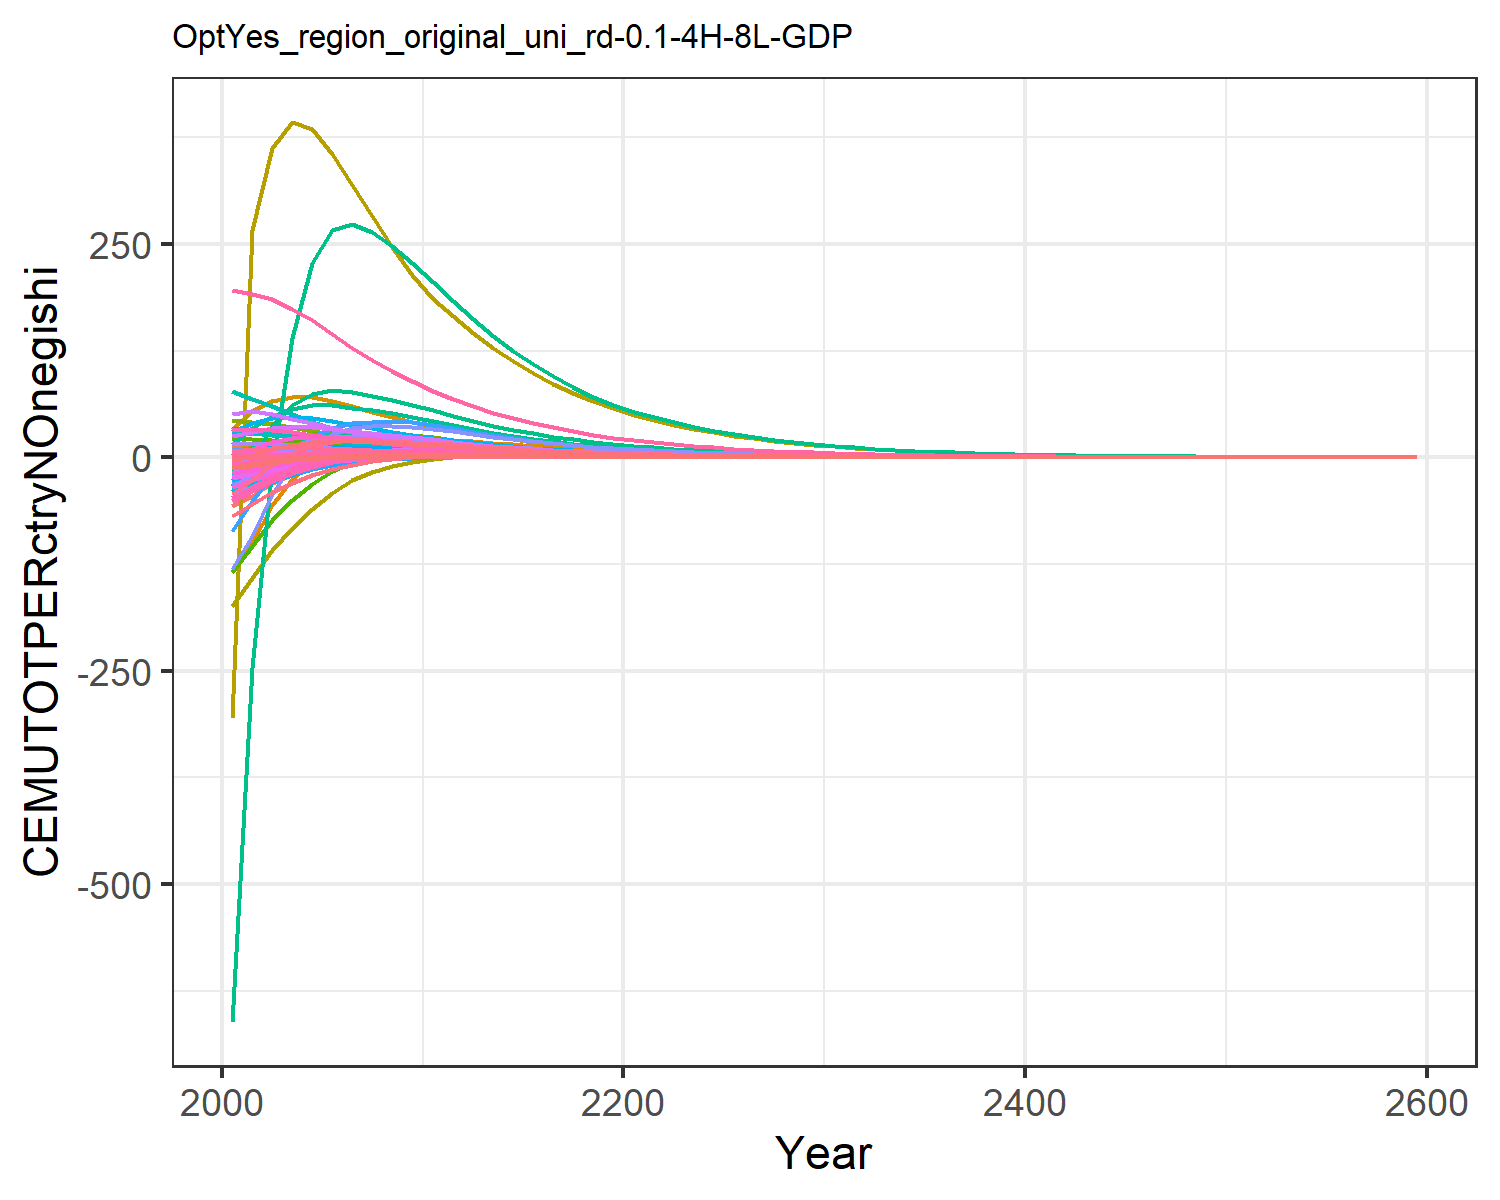

The table this chart was drawn from, first rows:
-56.64533101198248, -11.527927819824948, -0.10188530543972622, 8.219806058788691, 11.310981787620154, -0.4791963722140276, 14.60531749014489, 4.737612399027298, 0.7790737848408569, -25.98120931944796, 5.957578035955568, -12.349668451678651, -24.664045136402542, -134.73008837400977, 0.986489664210945, 1.0106275540501448, 0.14148861466545692, -0.03327274684770918, 1.0186405502023355, -0.0363033505651389, -1.7489136612293386, 33.28723086522205, 0.06187077099551613, 0.19127956882291264
-45.33, -6.363, 0.1519, 9.722, 14.86, -0.1312, 14.33, 4.456, 1.388, -21.25, 5.621, -9.371, -19.1, -100.4, 1.326, 1.279, 0.1639, 0.2438, 1.547, 0.01906, 0.03362, 53.8, 0.08704, 0.2101
-30.53, -1.605, 0.3758, 10.63, 16.77, 0.1756, 13.75, 4.151, 1.925, -16.58, 5.255, -6.511, -13.72, -56.31, 1.625, 1.453, 0.1734, 0.4879, 2.012, 0.05663, 1.266, 66.02, 0.1013, 0.2277
-19.67, 1.988, 0.4738, 10.94, 17.24, 0.332, 12.72, 3.758, 2.095, -12.72, 4.77, -4.229, -9.398, -25.23, 1.684, 1.532, 0.1716, 0.5899, 2.137, 0.07803, 1.996, 70.83, 0.1057, 0.2311
-11.72, 4.676, 0.5009, 10.8, 16.64, 0.3998, 11.42, 3.341, 2.067, -9.445, 4.248, -2.378, -5.856, -3.704, 1.618, 1.539, 0.1617, 0.6123, 2.082, 0.08749, 2.352, 70.22, 0.1031, 0.224
-6.068, 6.231, 0.4856, 10.15, 15.29, 0.4137, 9.953, 2.908, 1.925, -6.639, 3.703, -0.9697, -3.082, 9.905, 1.483, 1.464, 0.146, 0.5877, 1.924, 0.088, 2.428, 65.64, 0.09538, 0.2061
-2.363, 6.849, 0.4502, 9.302, 13.71, 0.3988, 8.536, 2.498, 1.739, -4.513, 3.185, -0.03615, -1.177, 17.51, 1.324, 1.355, 0.1292, 0.5413, 1.728, 0.08394, 2.353, 59.63, 0.08598, 0.1843
-0.02214, 7.037, 0.4064, 8.485, 12.17, 0.3694, 7.296, 2.14, 1.541, -3.013, 2.731, 0.5638, 0.08174, 21.43, 1.164, 1.245, 0.1136, 0.4865, 1.526, 0.07794, 2.207, 53.46, 0.07664, 0.1637
1.419, 6.954, 0.3604, 7.712, 10.73, 0.3336, 6.222, 1.828, 1.348, -1.949, 2.335, 0.9381, 0.8991, 23.03, 1.012, 1.139, 0.09939, 0.43, 1.331, 0.07105, 2.028, 47.47, 0.06776, 0.1447
2.281, 6.731, 0.315, 6.997, 9.403, 0.2954, 5.291, 1.557, 1.167, -1.162, 1.99, 1.177, 1.448, 23.22, 0.8719, 1.039, 0.08658, 0.3749, 1.149, 0.06395, 1.835, 41.86, 0.05954, 0.1276
2.706, 6.219, 0.2776, 6.193, 8.218, 0.2629, 4.563, 1.343, 1.02, -0.5919, 1.718, 1.266, 1.722, 22.28, 0.7594, 0.9235, 0.07528, 0.3297, 1.003, 0.0571, 1.646, 36.77, 0.05215, 0.1111
2.88, 5.507, 0.2471, 5.337, 7.155, 0.2358, 3.989, 1.173, 0.9025, -0.212, 1.501, 1.237, 1.775, 20.77, 0.6696, 0.7985, 0.06528, 0.293, 0.8856, 0.05053, 1.461, 32.14, 0.04547, 0.09583
2.836, 4.83, 0.2194, 4.602, 6.229, 0.2109, 3.491, 1.026, 0.7969, 0.02364, 1.313, 1.163, 1.724, 18.89, 0.5896, 0.691, 0.05661, 0.2598, 0.7807, 0.04469, 1.296, 28.09, 0.03966, 0.08242
2.703, 4.208, 0.1939, 3.962, 5.407, 0.1874, 3.051, 0.8951, 0.7008, 0.1676, 1.147, 1.068, 1.62, 16.99, 0.5172, 0.5966, 0.04899, 0.2293, 0.6857, 0.0393, 1.142, 24.46, 0.03447, 0.07082
2.512, 3.647, 0.1706, 3.407, 4.683, 0.1657, 2.663, 0.7802, 0.6144, 0.2488, 0.9998, 0.9646, 1.487, 15.13, 0.4526, 0.5143, 0.04231, 0.2016, 0.6005, 0.03439, 1.001, 21.24, 0.02989, 0.06078
2.301, 3.149, 0.1497, 2.927, 4.05, 0.1459, 2.322, 0.6796, 0.5373, 0.2898, 0.8713, 0.8609, 1.345, 13.4, 0.3952, 0.4428, 0.03651, 0.1767, 0.5247, 0.03003, 0.8754, 18.41, 0.02588, 0.05213
2.082, 2.71, 0.1311, 2.512, 3.499, 0.1282, 2.024, 0.5917, 0.4691, 0.3038, 0.7589, 0.7613, 1.201, 11.8, 0.3445, 0.3808, 0.03148, 0.1546, 0.4577, 0.02615, 0.7633, 15.94, 0.02238, 0.04468
1.866, 2.326, 0.1145, 2.155, 3.019, 0.1123, 1.764, 0.5149, 0.4088, 0.3004, 0.6605, 0.6683, 1.063, 10.35, 0.2999, 0.3272, 0.02711, 0.135, 0.3986, 0.02273, 0.6641, 13.78, 0.01933, 0.03827
1.659, 1.992, 0.09988, 1.848, 2.603, 0.09818, 1.536, 0.4478, 0.3559, 0.2865, 0.5747, 0.5832, 0.9337, 9.038, 0.2607, 0.281, 0.02334, 0.1177, 0.3468, 0.01972, 0.5767, 11.9, 0.01667, 0.03276
1.467, 1.702, 0.087, 1.583, 2.242, 0.08571, 1.337, 0.3893, 0.3094, 0.2665, 0.4998, 0.5066, 0.8156, 7.87, 0.2265, 0.2411, 0.02007, 0.1025, 0.3013, 0.01708, 0.5, 10.26, 0.01437, 0.02804
1.3, 1.465, 0.0759, 1.366, 1.943, 0.07491, 1.164, 0.3387, 0.2695, 0.2451, 0.4348, 0.4418, 0.7144, 6.885, 0.1971, 0.2083, 0.01737, 0.08934, 0.2623, 0.01487, 0.4356, 8.904, 0.01246, 0.02417
1.155, 1.269, 0.06632, 1.187, 1.693, 0.06556, 1.013, 0.2948, 0.2352, 0.2242, 0.3786, 0.3871, 0.6284, 6.056, 0.1718, 0.1812, 0.01512, 0.07804, 0.2288, 0.01302, 0.3816, 7.77, 0.01087, 0.02098
1.025, 1.109, 0.05791, 1.032, 1.476, 0.05733, 0.8817, 0.2566, 0.2051, 0.2049, 0.3295, 0.3417, 0.5564, 5.319, 0.1497, 0.1576, 0.01317, 0.06811, 0.1994, 0.01139, 0.334, 6.778, 0.009475, 0.01821
0.9063, 0.9681, 0.05053, 0.8961, 1.285, 0.0501, 0.7672, 0.2232, 0.1787, 0.1863, 0.2868, 0.3011, 0.4918, 4.665, 0.1304, 0.1371, 0.01146, 0.05942, 0.1737, 0.009957, 0.2922, 5.909, 0.008256, 0.01581
0.8, 0.8449, 0.04407, 0.7782, 1.119, 0.04374, 0.6674, 0.1942, 0.1557, 0.1684, 0.2495, 0.265, 0.4339, 4.087, 0.1135, 0.1191, 0.009967, 0.0518, 0.1513, 0.008699, 0.2554, 5.15, 0.007192, 0.01372
0.7052, 0.737, 0.03841, 0.6758, 0.9743, 0.03817, 0.5805, 0.1689, 0.1356, 0.1516, 0.217, 0.2329, 0.3823, 3.578, 0.09882, 0.1035, 0.008669, 0.04514, 0.1317, 0.007597, 0.2232, 4.487, 0.006263, 0.0119
0.6206, 0.6425, 0.03347, 0.5867, 0.8479, 0.03329, 0.5048, 0.1469, 0.118, 0.1359, 0.1888, 0.2044, 0.3362, 3.129, 0.08597, 0.08997, 0.007539, 0.03932, 0.1146, 0.006631, 0.1949, 3.908, 0.005453, 0.01032
0.5452, 0.5598, 0.02914, 0.5092, 0.7377, 0.02902, 0.4389, 0.1277, 0.1027, 0.1214, 0.1641, 0.1792, 0.2954, 2.734, 0.07477, 0.07815, 0.006554, 0.03423, 0.0997, 0.005784, 0.1701, 3.402, 0.004746, 0.008953
0.4784, 0.4875, 0.02537, 0.4419, 0.6416, 0.02529, 0.3815, 0.111, 0.08931, 0.108, 0.1427, 0.157, 0.2591, 2.387, 0.06501, 0.06787, 0.005697, 0.0298, 0.08671, 0.005044, 0.1483, 2.961, 0.004129, 0.007764
0.4193, 0.4244, 0.02208, 0.3835, 0.558, 0.02203, 0.3316, 0.09648, 0.07767, 0.09596, 0.1241, 0.1373, 0.2271, 2.082, 0.05651, 0.05893, 0.004951, 0.02593, 0.07539, 0.004396, 0.1293, 2.577, 0.003592, 0.006733
0.3663, 0.3684, 0.01916, 0.3319, 0.4837, 0.01913, 0.2874, 0.08359, 0.06735, 0.08485, 0.1075, 0.1198, 0.1984, 1.812, 0.04899, 0.05104, 0.004289, 0.02249, 0.06536, 0.00382, 0.1124, 2.235, 0.003114, 0.005823
0.319, 0.3189, 0.01658, 0.2866, 0.418, 0.01656, 0.2482, 0.07219, 0.05823, 0.07471, 0.09286, 0.1042, 0.1727, 1.571, 0.04234, 0.0441, 0.003705, 0.01946, 0.0565, 0.003308, 0.09739, 1.933, 0.002692, 0.005024
0.2776, 0.2759, 0.01434, 0.2475, 0.3612, 0.01434, 0.2144, 0.06234, 0.05034, 0.06565, 0.08019, 0.09052, 0.1503, 1.362, 0.03659, 0.0381, 0.003199, 0.01683, 0.04884, 0.002864, 0.08434, 1.671, 0.002327, 0.004334
0.2414, 0.2387, 0.0124, 0.2137, 0.312, 0.01241, 0.1852, 0.05383, 0.04351, 0.05761, 0.06925, 0.07862, 0.1307, 1.181, 0.03162, 0.03291, 0.002762, 0.01455, 0.0422, 0.002478, 0.07302, 1.444, 0.00201, 0.003739
0.2098, 0.2065, 0.01072, 0.1845, 0.2695, 0.01073, 0.1599, 0.04647, 0.0376, 0.05049, 0.05979, 0.06824, 0.1135, 1.023, 0.02731, 0.02842, 0.002385, 0.01258, 0.03646, 0.002145, 0.0632, 1.248, 0.001737, 0.003225
0.1822, 0.1785, 0.00927, 0.1592, 0.2328, 0.009285, 0.1381, 0.04012, 0.03249, 0.0442, 0.05163, 0.05921, 0.09861, 0.886, 0.02359, 0.02455, 0.002059, 0.01087, 0.0315, 0.001855, 0.05469, 1.078, 0.001501, 0.002781
0.1582, 0.1544, 0.008012, 0.1374, 0.2011, 0.00803, 0.1192, 0.03463, 0.02807, 0.03865, 0.04457, 0.05136, 0.08561, 0.7671, 0.02038, 0.0212, 0.001777, 0.009398, 0.02721, 0.001605, 0.04731, 0.9316, 0.001296, 0.002399
0.1373, 0.1334, 0.006925, 0.1186, 0.1736, 0.006943, 0.1029, 0.02989, 0.02425, 0.03377, 0.03848, 0.04453, 0.0743, 0.6641, 0.0176, 0.0183, 0.001534, 0.008121, 0.0235, 0.001388, 0.04093, 0.8048, 0.001119, 0.002069
0.1192, 0.1153, 0.005984, 0.1024, 0.1499, 0.006003, 0.08886, 0.0258, 0.02094, 0.02949, 0.03321, 0.0386, 0.06445, 0.5747, 0.0152, 0.0158, 0.001324, 0.007017, 0.0203, 0.0012, 0.0354, 0.6952, 0.0009668, 0.001784
0.1034, 0.09967, 0.00517, 0.08834, 0.1294, 0.00519, 0.07671, 0.02227, 0.01809, 0.02573, 0.02867, 0.03345, 0.0559, 0.4973, 0.01312, 0.01364, 0.001143, 0.006063, 0.01753, 0.001038, 0.03061, 0.6004, 0.0008349, 0.001539
0.08961, 0.08612, 0.004467, 0.07623, 0.1117, 0.004486, 0.06622, 0.01922, 0.01562, 0.02243, 0.02474, 0.02898, 0.04846, 0.4302, 0.01133, 0.01178, 0.0009863, 0.005237, 0.01514, 0.000897, 0.02647, 0.5186, 0.0007209, 0.001327
0.07768, 0.07441, 0.003859, 0.06578, 0.09647, 0.003877, 0.05716, 0.01659, 0.01349, 0.01955, 0.02136, 0.0251, 0.04201, 0.3722, 0.009783, 0.01017, 0.0008512, 0.004524, 0.01307, 0.0007754, 0.02288, 0.4478, 0.0006224, 0.001144
0.06733, 0.06429, 0.003333, 0.05676, 0.08328, 0.00335, 0.04933, 0.01432, 0.01165, 0.01703, 0.01843, 0.02174, 0.0364, 0.3219, 0.008445, 0.008776, 0.0007345, 0.003907, 0.01128, 0.0006702, 0.01978, 0.3867, 0.0005374, 0.0009866
0.05834, 0.05553, 0.002879, 0.04897, 0.07188, 0.002895, 0.04258, 0.01235, 0.01006, 0.01483, 0.01591, 0.01882, 0.03154, 0.2784, 0.00729, 0.007575, 0.0006338, 0.003375, 0.009742, 0.0005792, 0.0171, 0.3339, 0.0004639, 0.0008507
0.05054, 0.04797, 0.002487, 0.04225, 0.06204, 0.002501, 0.03675, 0.01066, 0.008682, 0.0129, 0.01373, 0.01629, 0.02732, 0.2407, 0.006293, 0.006538, 0.0005469, 0.002914, 0.00841, 0.0005005, 0.01478, 0.2883, 0.0004005, 0.0007335
0.04377, 0.04143, 0.002147, 0.03646, 0.05355, 0.002161, 0.03172, 0.009198, 0.007496, 0.01123, 0.01185, 0.0141, 0.02366, 0.2081, 0.005432, 0.005643, 0.0004719, 0.002517, 0.007259, 0.0004325, 0.01277, 0.2489, 0.0003457, 0.0006325
0.0379, 0.03578, 0.001854, 0.03145, 0.04622, 0.001867, 0.02737, 0.007937, 0.006471, 0.009762, 0.01022, 0.0122, 0.02049, 0.1799, 0.004688, 0.00487, 0.0004071, 0.002173, 0.006266, 0.0003736, 0.01104, 0.2149, 0.0002984, 0.0005453
0.03282, 0.0309, 0.001601, 0.02713, 0.03989, 0.001613, 0.02362, 0.006848, 0.005586, 0.008487, 0.008821, 0.01056, 0.01774, 0.1555, 0.004046, 0.004202, 0.0003512, 0.001876, 0.005409, 0.0003228, 0.009538, 0.1855, 0.0002576, 0.0004702
0.02841, 0.02668, 0.001383, 0.02341, 0.03442, 0.001393, 0.02038, 0.005908, 0.004821, 0.007376, 0.007611, 0.009136, 0.01536, 0.1344, 0.003492, 0.003627, 0.000303, 0.00162, 0.004668, 0.0002789, 0.008241, 0.1601, 0.0002223, 0.0004054
0.02459, 0.02304, 0.001194, 0.02019, 0.02971, 0.001203, 0.01759, 0.005098, 0.004161, 0.006408, 0.006567, 0.007904, 0.01329, 0.1161, 0.003014, 0.003129, 0.0002614, 0.001399, 0.004029, 0.0002409, 0.00712, 0.1382, 0.0001919, 0.0003495
0.02128, 0.01989, 0.001031, 0.01742, 0.02563, 0.001039, 0.01518, 0.004398, 0.003592, 0.005566, 0.005666, 0.006837, 0.0115, 0.1004, 0.002601, 0.0027, 0.0002255, 0.001207, 0.003477, 0.0002081, 0.006151, 0.1193, 0.0001656, 0.0003013
0.01842, 0.01718, 0.0008898, 0.01503, 0.02212, 0.0008973, 0.0131, 0.003794, 0.0031, 0.004833, 0.004889, 0.005913, 0.009953, 0.08672, 0.002244, 0.00233, 0.0001946, 0.001042, 0.003001, 0.0001797, 0.005313, 0.103, 0.0001429, 0.0002598
0.01594, 0.01483, 0.0007682, 0.01296, 0.01909, 0.0007749, 0.0113, 0.003273, 0.002675, 0.004196, 0.004218, 0.005114, 0.008611, 0.07493, 0.001937, 0.002011, 0.0001678, 0.0008997, 0.00259, 0.0001552, 0.00459, 0.08888, 0.0001233, 0.000224
0.01379, 0.0128, 0.0006631, 0.01118, 0.01647, 0.0006691, 0.009749, 0.002824, 0.002309, 0.003642, 0.003639, 0.004422, 0.00745, 0.06474, 0.001671, 0.001735, 0.0001448, 0.0007766, 0.002235, 0.000134, 0.003964, 0.07671, 0.0001064, 0.0001931
0.01193, 0.01105, 0.0005724, 0.009644, 0.01421, 0.0005778, 0.008412, 0.002436, 0.001992, 0.003161, 0.003139, 0.003823, 0.006445, 0.05593, 0.001442, 0.001497, 0.0001249, 0.0006703, 0.001928, 0.0001158, 0.003424, 0.0662, 9.182738236273886e-5, 0.0001665
0.01032, 0.00954, 0.0004941, 0.008318, 0.01226, 0.0004988, 0.007257, 0.002101, 0.001719, 0.002742, 0.002708, 0.003306, 0.005574, 0.04831, 0.001244, 0.001291, 0.0001077, 0.0005786, 0.001664, 9.99650445156008e-5, 0.002957, 0.05713, 7.923641679291031e-5, 0.0001435
0.008924, 0.008235, 0.0004265, 0.007175, 0.01058, 0.0004307, 0.006261, 0.001813, 0.001484, 0.002379, 0.002336, 0.002858, 0.004821, 0.04173, 0.001073, 0.001114, 9.291878245798088e-5, 0.0004994, 0.001436, 8.631943159946328e-5, 0.002554, 0.0493, 6.836983033582451e-5, 0.0001237
0.007718, 0.007108, 0.0003681, 0.006188, 0.009125, 0.0003718, 0.005402, 0.001564, 0.00128, 0.002063, 0.002015, 0.00247, 0.004169, 0.03605, 0.000926, 0.0009611, 8.014638563269032e-5, 0.000431, 0.001239, 7.45331015549709e-5, 0.002205, 0.04254, 5.899180860124583e-5, 0.0001067
0.006674, 0.006135, 0.0003177, 0.005337, 0.007873, 0.000321, 0.00466, 0.001349, 0.001105, 0.001789, 0.001739, 0.002135, 0.003605, 0.03113, 0.0007989, 0.0008292, 6.912824011463649e-5, 0.0003719, 0.001069, 6.435329027793598e-5, 0.001904, 0.03671, 5.089872471861732e-5, 9.195874215050555e-5
0.04157, 0.03821, 0.001979, 0.03325, 0.04904, 0.002, 0.02903, 0.008402, 0.006881, 0.01114, 0.01083, 0.0133, 0.02246, 0.1939, 0.004977, 0.005165, 0.0004306, 0.002317, 0.006657, 0.0004009, 0.01186, 0.2287, 0.000317, 0.0005728
